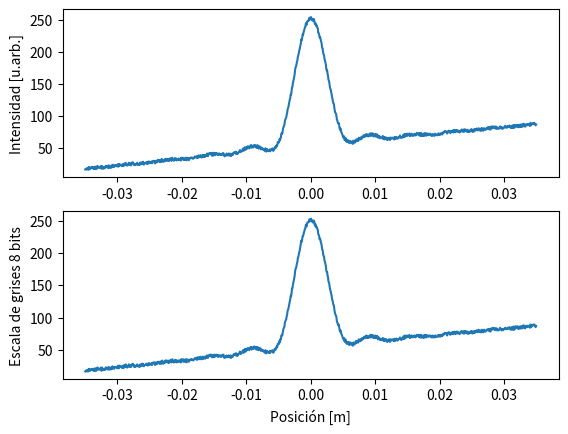

Reproduce this figure in Python.
#!/usr/bin/env python3
# -*- coding: utf-8 -*-
"""
Created on Tue Sep 15 18:21:01 2020

[redacted]
"""

import numpy as np
import matplotlib.pyplot as plt 

#Longitud de onda: 632.8 nm
L=632.8e-9
#Tamaño de rendijas en m
slits=10e-6
# Distancia a la pantalla en m
z=0.10
# Posición en la pantalla
x = np.arange(-35e-3, 35e-3, 0.069e-3)


A=200 #intensidad del patron
B=1e3 #intensidad del fondo variable 
C=50  #intensidad del fondo fijo
D=5   #nivel de ruido


# Calculo el patrón de difracción
dif=A*np.sinc((slits/L)*(x/z))**2

# Le sumo un fodo y ruido
fondo=B*x+C
ruido = D*np.random.rand(1015)
todo = dif + fondo + ruido # acá esta todo junto.


## Convierte a enteros de 8 bits
image = todo.clip(0,255) # recorto los extremos
image = image.astype(np.uint8)  # convierte a enteros de 8 bits


plt.figure(1)
plt.clf()
fig, ax = plt.subplots(2, num=1)

ax[0].plot(x, todo)
ax[0].set_ylabel('Intensidad [u.arb.]')

ax[1].plot(x, image)
ax[1].set_xlabel('Posición [m]')
ax[1].set_ylabel('Escala de grises 8 bits')










